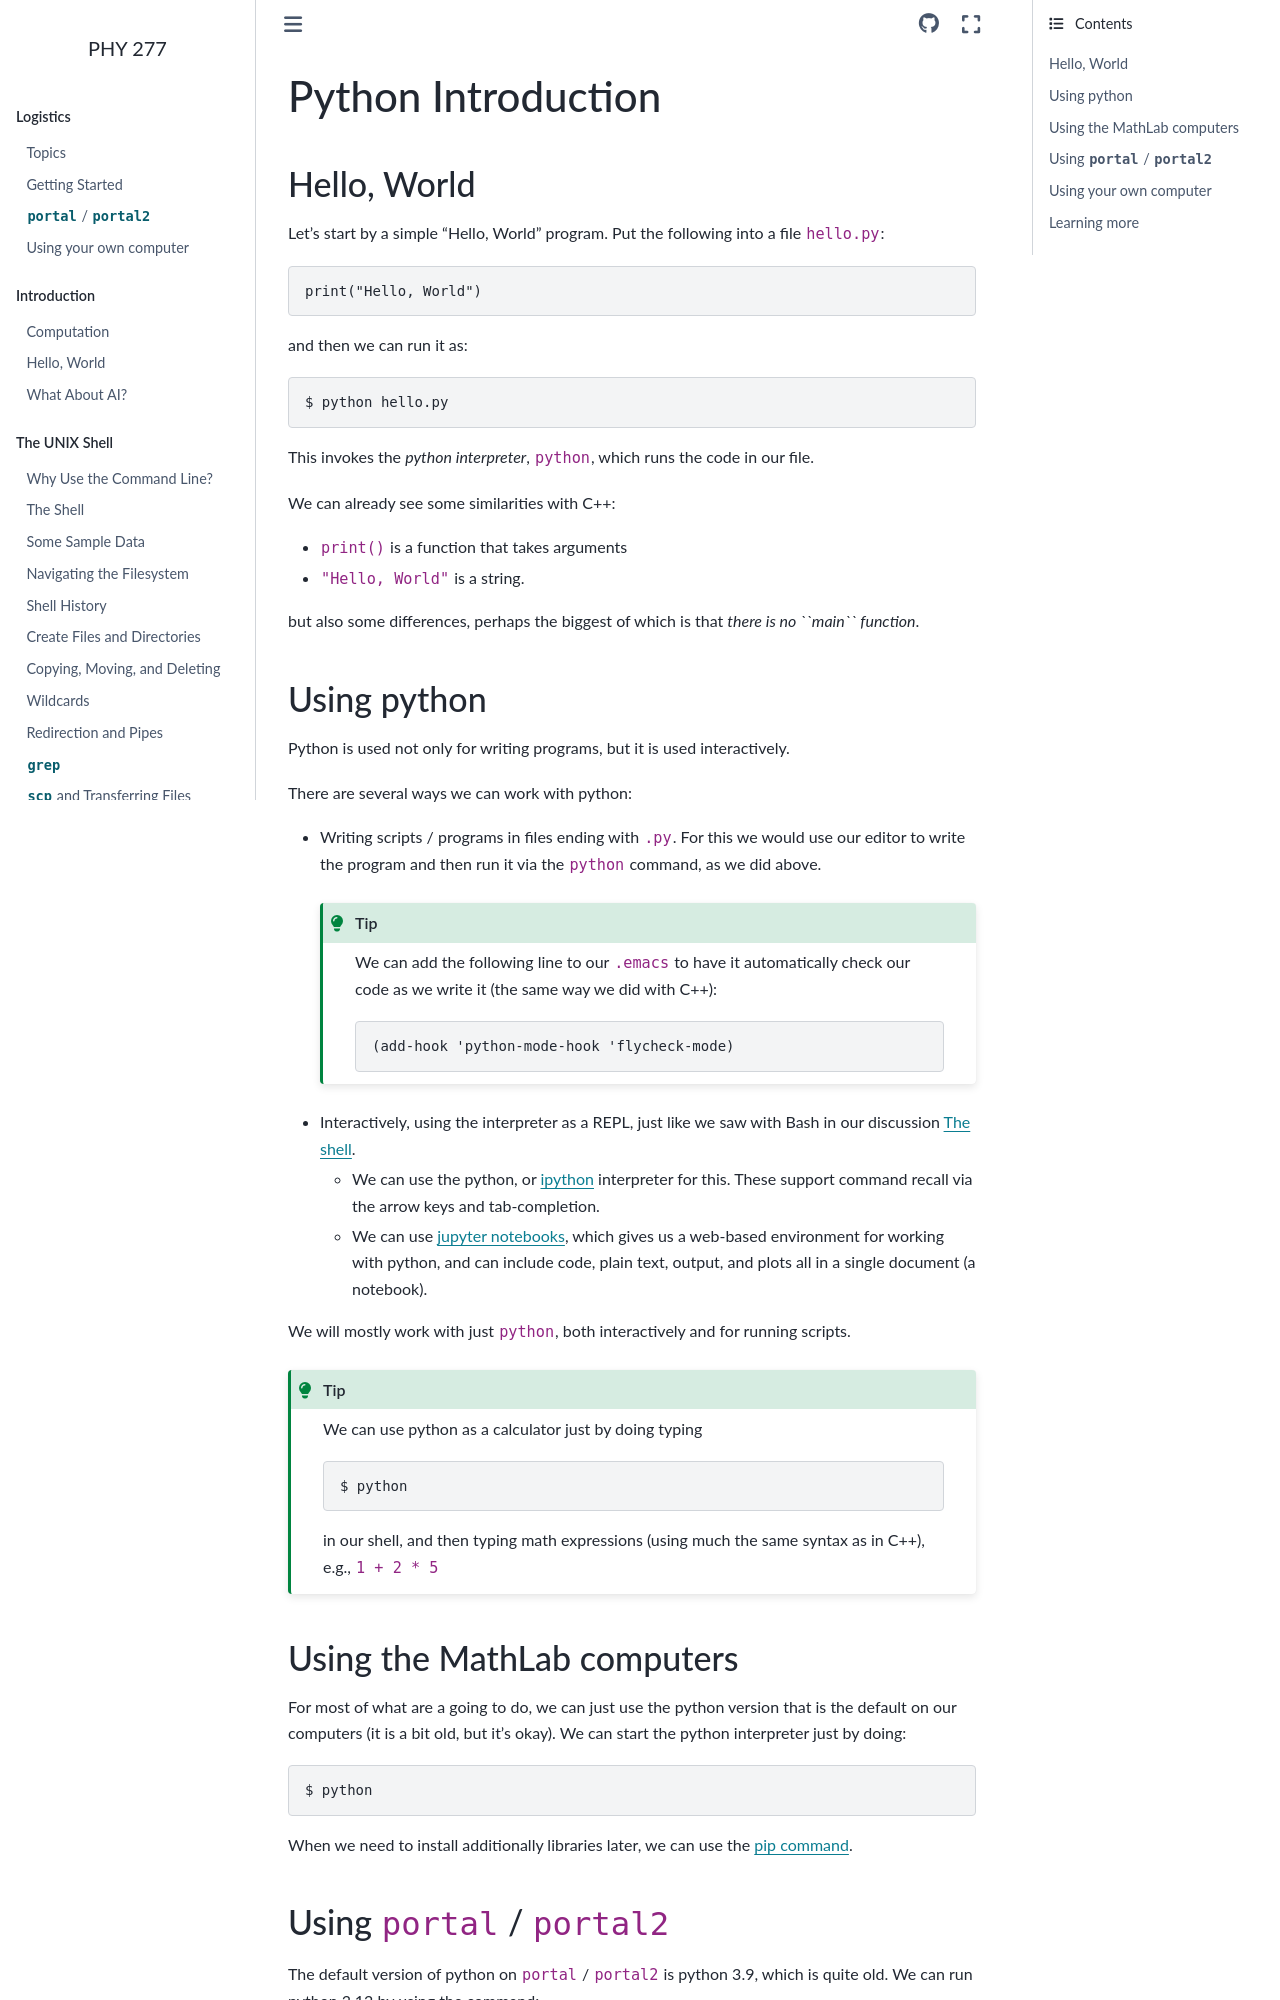

repository: zingale/phy277 · page: python/python-intro.html · generator: sphinx

*******************
Python Introduction
*******************


Hello, World
============

Let's start by a simple "Hello, World" program.
Put the following into a file ``hello.py``:

.. code:: python

   print("Hello, World")

and then we can run it as:

.. prompt:: bash

   python hello.py

This invokes the *python interpreter*, ``python``, which runs the code in our file.

We can already see some similarities with C++:

* ``print()`` is a function that takes arguments

* ``"Hello, World"`` is a string.

but also some differences, perhaps the biggest of which is that *there is no ``main`` function*.


Using python
============

Python is used not only for writing programs, but it is used interactively.

There are several ways we can work with python:

* Writing scripts / programs in files ending with ``.py``.
  For this we would use our editor to write the program
  and then run it via the ``python`` command, as we did above.

  .. tip::

     We can add the following line to our ``.emacs`` to have
     it automatically check our code as we write it (the same
     way we did with C++):

     ::

       (add-hook 'python-mode-hook 'flycheck-mode)

* Interactively, using the interpreter as a REPL, just
  like we saw with Bash in our discussion :ref:`sec:the_shell_repl`.

  * We can use the python, or `ipython <https://ipython.org/>`_
    interpreter for this.  These support command recall via
    the arrow keys and tab-completion.

  * We can use `jupyter notebooks <https://jupyter.org/>`_,
    which gives us a web-based environment for working with
    python, and can include code, plain text, output, and plots
    all in a single document (a notebook).

We will mostly work with just ``python``, both interactively
and for running scripts.

.. tip::

   We can use python as a calculator just by doing typing

   .. prompt:: bash

      python

   in our shell, and then typing math expressions (using much the same syntax
   as in C++), e.g.,  ``1 + 2 * 5``


Using the MathLab computers
===========================

For most of what are a going to do, we can just use the python version that
is the default on our computers (it is a bit old, but it's okay).  We can start
the python interpreter just by doing:

.. prompt:: bash

   python

When we need to install additionally libraries later, we can use the `pip command <https://pip.pypa.io/en/stable/>`_.
